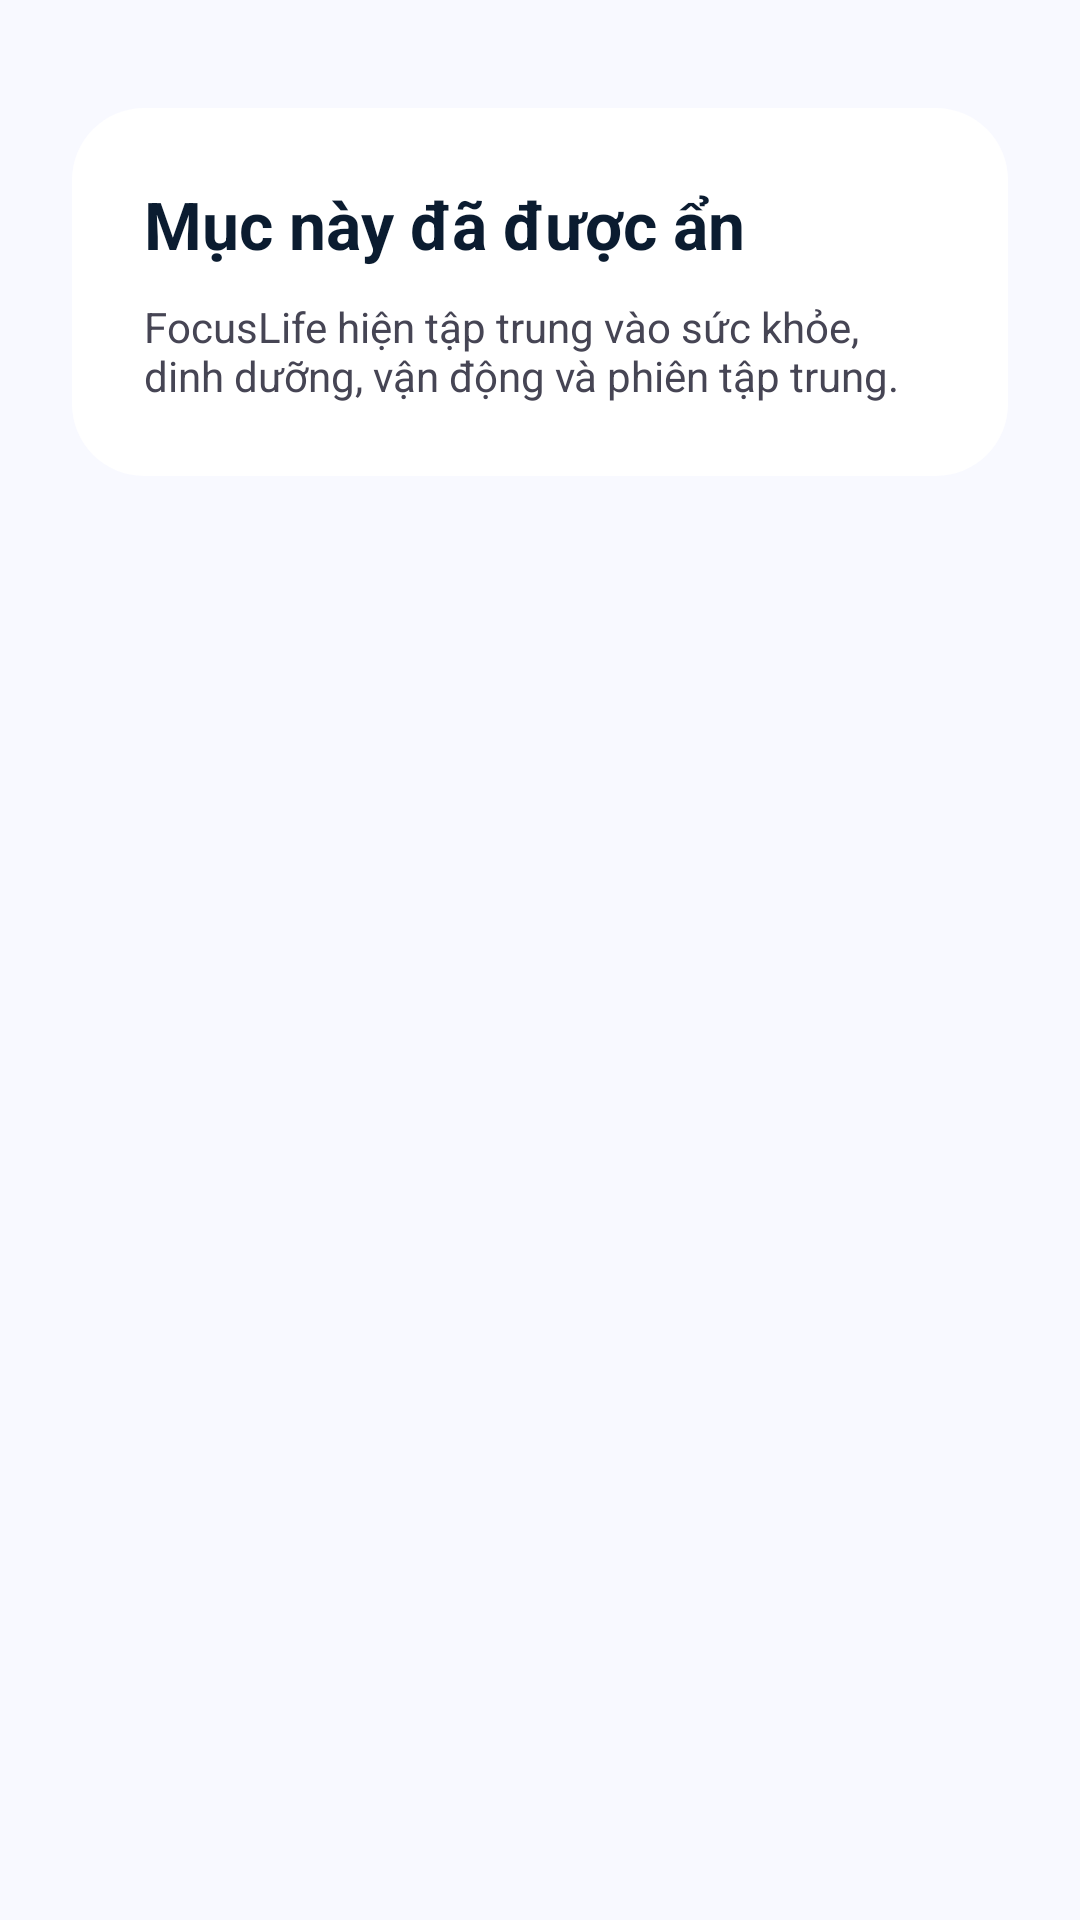

Here is an Android app screen rendered from its layout file. Give the layout XML and the strings, colors and styles it references.
<!-- AndroidManifest.xml: application theme Theme.FocusLife -->
<!-- res/layout/activity_habits_reminders.xml -->
<?xml version="1.0" encoding="utf-8"?>
<androidx.constraintlayout.widget.ConstraintLayout xmlns:android="http://schemas.android.com/apk/res/android"
    xmlns:app="http://schemas.android.com/apk/res-auto"
    android:layout_width="match_parent"
    android:layout_height="match_parent"
    android:background="@color/background">

    <LinearLayout
        android:layout_width="0dp"
        android:layout_height="wrap_content"
        android:layout_marginStart="24dp"
        android:layout_marginTop="36dp"
        android:layout_marginEnd="24dp"
        android:background="@drawable/bg_card_white"
        android:orientation="vertical"
        android:padding="24dp"
        app:layout_constraintEnd_toEndOf="parent"
        app:layout_constraintStart_toStartOf="parent"
        app:layout_constraintTop_toTopOf="parent">

        <TextView android:layout_width="wrap_content" android:layout_height="wrap_content" android:text="Mục này đã được ẩn" android:textColor="@color/on_surface" android:textSize="22sp" android:textStyle="bold" />
        <TextView android:layout_width="match_parent" android:layout_height="wrap_content" android:layout_marginTop="10dp" android:text="FocusLife hiện tập trung vào sức khỏe, dinh dưỡng, vận động và phiên tập trung." android:textColor="@color/on_surface_variant" android:textSize="14sp" />
    </LinearLayout>
</androidx.constraintlayout.widget.ConstraintLayout>
<!-- resources referenced by this layout -->
<resources>
  <color name="background">#F8F9FF</color>
  <color name="on_surface">#0B1C30</color>
  <color name="on_surface_variant">#464554</color>
  <!-- drawable bg_card_white (drawable) -->
  <?xml version="1.0" encoding="utf-8"?>
  <shape xmlns:android="http://schemas.android.com/apk/res/android" android:shape="rectangle">
      <solid android:color="@color/surface_container_lowest"/>
      <corners android:radius="24dp"/>
  </shape>
  <style name="Theme.FocusLife" parent="Base.Theme.FocusLife" />
  <color name="surface_container_lowest">#FFFFFF</color>
  <style name="Base.Theme.FocusLife" parent="Theme.Material3.DayNight.NoActionBar">
          <item name="colorPrimary">@color/primary</item>
          <item name="colorOnPrimary">@color/on_primary</item>
          <item name="colorSecondary">@color/secondary</item>
          <item name="colorError">@color/error</item>
          <item name="android:windowBackground">@color/background</item>
          <item name="windowNoTitle">true</item>
          <item name="windowActionBar">false</item>
          <item name="android:windowFullscreen">true</item>
          <item name="android:windowNoTitle">true</item>
          <item name="android:fontFamily">sans-serif</item>
          <item name="android:windowLightStatusBar">true</item>
          <item name="android:navigationBarColor">@color/surface_container_lowest</item>
      </style>
  <color name="primary">#4648D4</color>
  <color name="on_primary">#FFFFFF</color>
  <color name="secondary">#006C49</color>
  <color name="error">#BA1A1A</color>
</resources>
